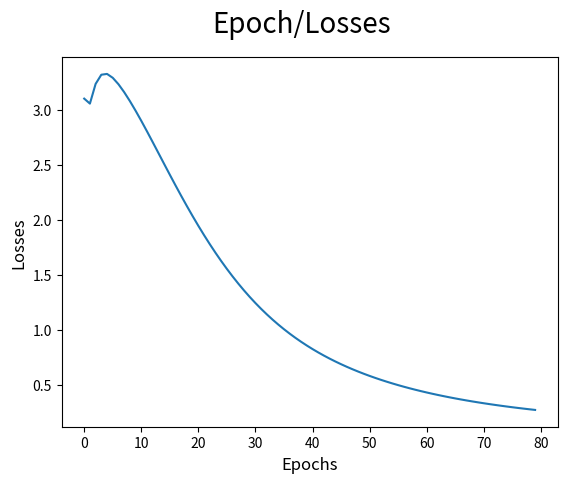

The script that saved this image:
"""
CBOW or Continuous bag of words is to use embeddings in order to train a 
neural network here the context is represented by multiple words for a given
target of words. (opposite of skip-gram)

E.g. , we could use “cat” and “tree” as context words for “climbed” as 
the target word. This calls for a modification to the neural network 
architecture. The modification, shown below, consists of replicating the 
input to hidden layer connections C times, the number of context words, 
and adding a divide by C operation in the hidden layer neurons.

CBOW Architecture:
    - 3 input layers (C x V - dim)
    - 1 hidden layer (N - dim)
    - 1 output layer (V - dim)
"""

import re
import numpy as np
import matplotlib.pyplot as plt


sentences =  """We are about to study the idea of a computational process.
Computational processes are abstract beings that inhabit computers.
As they evolve, processes manipulate other abstract things called data.
The evolution of a process is directed by a pattern of rules
called a program. People create programs to direct processes. In effect,
we conjure the spirits of the computer with our spells."""

sentences = re.sub('[^A-Za-z0-9]+', ' ', sentences) # remove special characters
sentences = re.sub(r'(?:^| )\w(?:$| )', ' ', sentences).strip() # remove 1 letter word
sentences = sentences.lower() # lower all sentences

words = sentences.split()
vocab = set(words)
vocab_size = len(vocab)
embed_dim = 10
context_size = 2

word_to_idx = {word: i for i, word in enumerate(vocab)}
ix_to_word = {i: word for i, word in enumerate(vocab)}

# data bags: data - [(context), target]
data = []
for i in range(2, len(words) - 2):
    context = [words[i-2], words[i-1], words[i+1], words[i+2]]
    target = words[i]
    data.append((context, target))
#print(data[:5])

embeddings = np.random.random_sample((vocab_size, embed_dim))

def linear(m, theta):
    w = theta
    return m.dot(w)

# Log softmax + NLLloss = Cross Entropy

def log_softmax(x):
    e_x = np.exp(x - np.max(x))
    return np.log(e_x / e_x.sum())

def NLLLoss(logs, targets):
    out = logs[range(len(targets)), targets]
    return -out.sum() / len(out)

def log_softmax_crossentropy_with_logits(logits, target):
    out = np.zeros_like(logits)
    out[np.arange(len(logits)), target] = 1
    softmax = np.exp(logits) / np.exp(logits).sum(axis=-1, keepdims=True)
    return (-out + softmax) / logits.shape[0]

def forward(context_idxs, theta):
    m = embeddings[context_idxs].reshape(1, -1)
    n = linear(m, theta)
    o = log_softmax(n)
    return m, n, o

def backward(preds, theta, target_idxs):
    m, n, o = preds
    dlog = log_softmax_crossentropy_with_logits(n, target_idxs)
    dw = m.T.dot(dlog)
    return dw

def optimize(theta, grad, lr=0.03):
    theta -= grad * lr
    return theta

theta = np.random.uniform(-1, 1, (2 * context_size * embed_dim, vocab_size))
epoch_losses = {}
for epoch in range(80):
    losses = []
    for context, target in data:
        context_idxs = np.array([word_to_idx[w] for w in context])
        preds = forward(context_idxs, theta)
        target_idxs = np.array([word_to_idx[target]])
        loss = NLLLoss(preds[-1], target_idxs)
        losses.append(loss)
        grad = backward(preds, theta, target_idxs)
        theta = optimize(theta, grad, lr=0.03)
    epoch_losses[epoch] = losses

ix = np.arange(0, 80)
fig = plt.figure()
fig.suptitle('Epoch/Losses', fontsize = 20)
plt.plot(ix, [epoch_losses[i][0] for i in ix])
plt.xlabel('Epochs', fontsize=12)
plt.ylabel('Losses', fontsize=12)
plt.show()

def predict(words):
    context_idxs = np.array([word_to_idx[w] for w in words])
    preds = forward(context_idxs, theta)
    word = ix_to_word[np.argmax(preds[-1])]
    return word

# ['we', 'are', 'to', 'study'], about
predict(['we', 'are', 'to', 'study'])

def accuracy():
    wrong = 0
    for context, target in data:
        if(predict(context) != target):
            wrong += 1
    return (1 - (wrong / len(data)))

print(accuracy())